Run: headless pygame with SDL's dummy video driver; simulated clock (each Clock.tick advances the game by its frame time, no real sleeping); random seed 0; keys injected as events and as key.get_pressed() state; no mouse input.
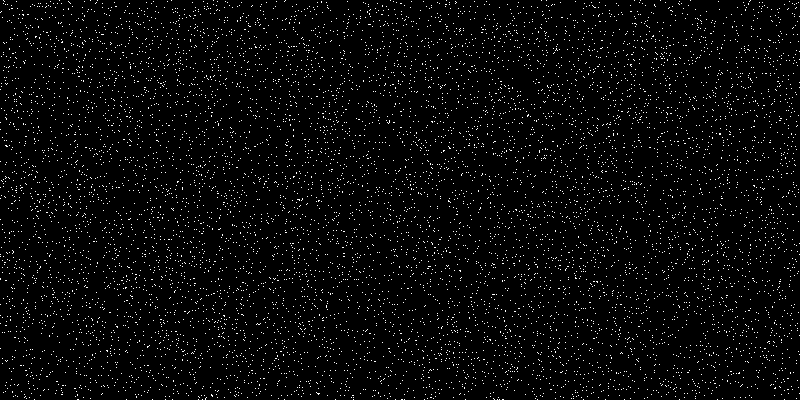
Frame 1 of 4 · flips 1–60 · no input
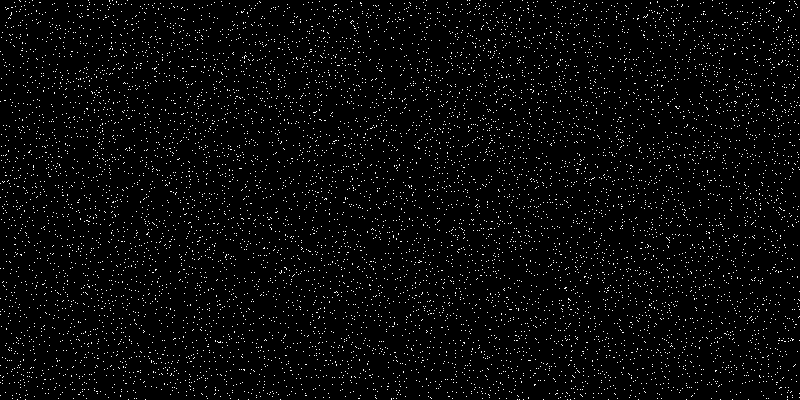
Frame 2 of 4 · flips 61–180 · tapped SPACE, RETURN · held RIGHT (→), D
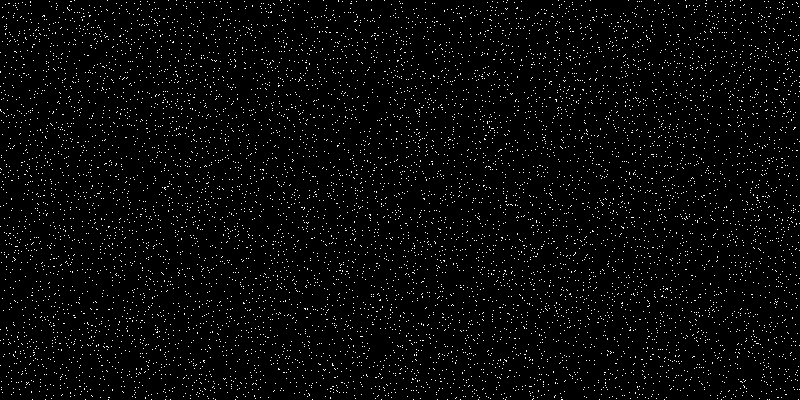
Frame 3 of 4 · flips 181–300 · held DOWN (↓), S
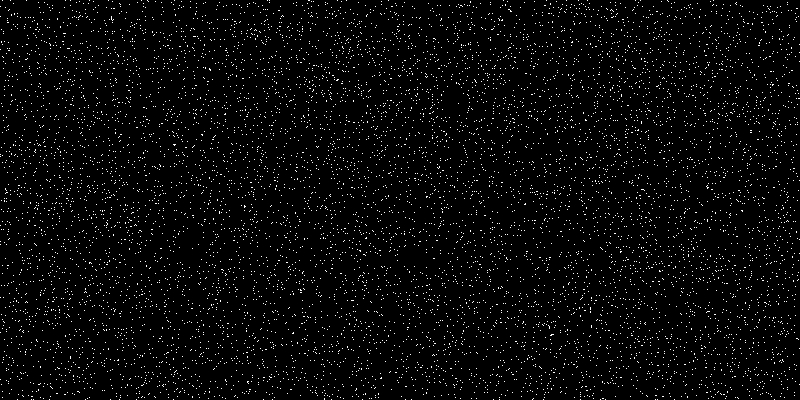
Frame 4 of 4 · flips 301–420 · held LEFT (←), A, UP (↑), W

The pygame program that drew these frames:

import random
import pygame


def draw(screen):
    screen.fill((0, 0, 0))
    for i in range(10000):
        screen.fill(pygame.Color('white'),
                    (random.random() * width,
                     random.random() * height, 1, 1))
    # обновление экрана


if __name__ == '__main__':
    pygame.init()
    pygame.display.set_caption('Ненастроенный телевизор')
    size = width, height = 800, 400
    screen = pygame.display.set_mode(size)

    running = True
    x_pos = 0

    while running:
        # внутри игрового цикла ещё один цикл
        # приема и обработки сообщений
        for event in pygame.event.get():
            # при закрытии окна
            if event.type == pygame.QUIT:
                running = False

        # отрисовка и изменение свойств объектов
        draw(screen)
        pygame.display.flip()
    pygame.quit()
